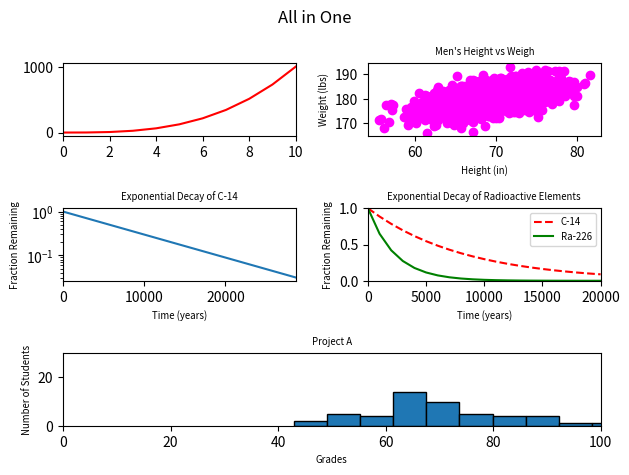

Reproduce this figure in Python.
#!/usr/bin/env python3
"""Module all in one"""


import numpy as np
import matplotlib.pyplot as plt


y0 = np.arange(0, 11) ** 3

mean = [69, 0]
cov = [[15, 8], [8, 15]]
np.random.seed(5)
x1, y1 = np.random.multivariate_normal(mean, cov, 2000).T
y1 += 180

x2 = np.arange(0, 28651, 5730)
r2 = np.log(0.5)
t2 = 5730
y2 = np.exp((r2 / t2) * x2)

x3 = np.arange(0, 21000, 1000)
r3 = np.log(0.5)
t31 = 5730
t32 = 1600
y31 = np.exp((r3 / t31) * x3)
y32 = np.exp((r3 / t32) * x3)

np.random.seed(5)
student_grades = np.random.normal(68, 15, 50)

fig = plt.figure()
ax1 = plt.subplot2grid((3, 2), (0, 0))
ax2 = plt.subplot2grid((3, 2), (0, 1))
ax3 = plt.subplot2grid((3, 2), (1, 0))
ax4 = plt.subplot2grid((3, 2), (1, 1))
ax5 = plt.subplot2grid((3, 2), (2, 0), colspan= 2)
# Titles
plt.suptitle("All in One")
ax2.set_title('Men\'s Height vs Weigh', fontsize='x-small')
ax3.set_title('Exponential Decay of C-14', fontsize='x-small')
ax4.set_title('Exponential Decay of Radioactive Elements', fontsize='x-small')
ax5.set_title('Project A', fontsize='x-small')
# Graphs
ax1.plot(y0, 'red')
ax2.scatter(x1, y1, color='magenta')
ax3.plot(x2, y2)
ax4.plot(x3, y31, 'r--', x3, y32, 'green')
ax5.hist(student_grades, bins=10, edgecolor='black')
# Scale
ax3.set_yscale('log')
# Limits
ax1.set_xlim([0, 10])
ax3.set_xlim([0, 28650])
ax4.set_xlim([0, 20000])
ax4.set_ylim([0, 1])
ax5.set_xlim([0, 100])
ax5.set_ylim([0, 30])
# Labels
ax2.set_xlabel('Height (in)', fontsize='x-small')
ax2.set_ylabel('Weight (lbs)', fontsize='x-small')
ax3.set_xlabel('Time (years)', fontsize='x-small')
ax3.set_ylabel('Fraction Remaining', fontsize='x-small')
ax4.set_ylabel('Fraction Remaining', fontsize='x-small')
ax4.set_xlabel('Time (years)', fontsize='x-small')
ax5.set_xlabel('Grades', fontsize='x-small')
ax5.set_ylabel('Number of Students', fontsize='x-small')
# Legend
ax4.legend(['C-14', 'Ra-226'], fontsize='x-small')
fig.tight_layout()

plt.show()
